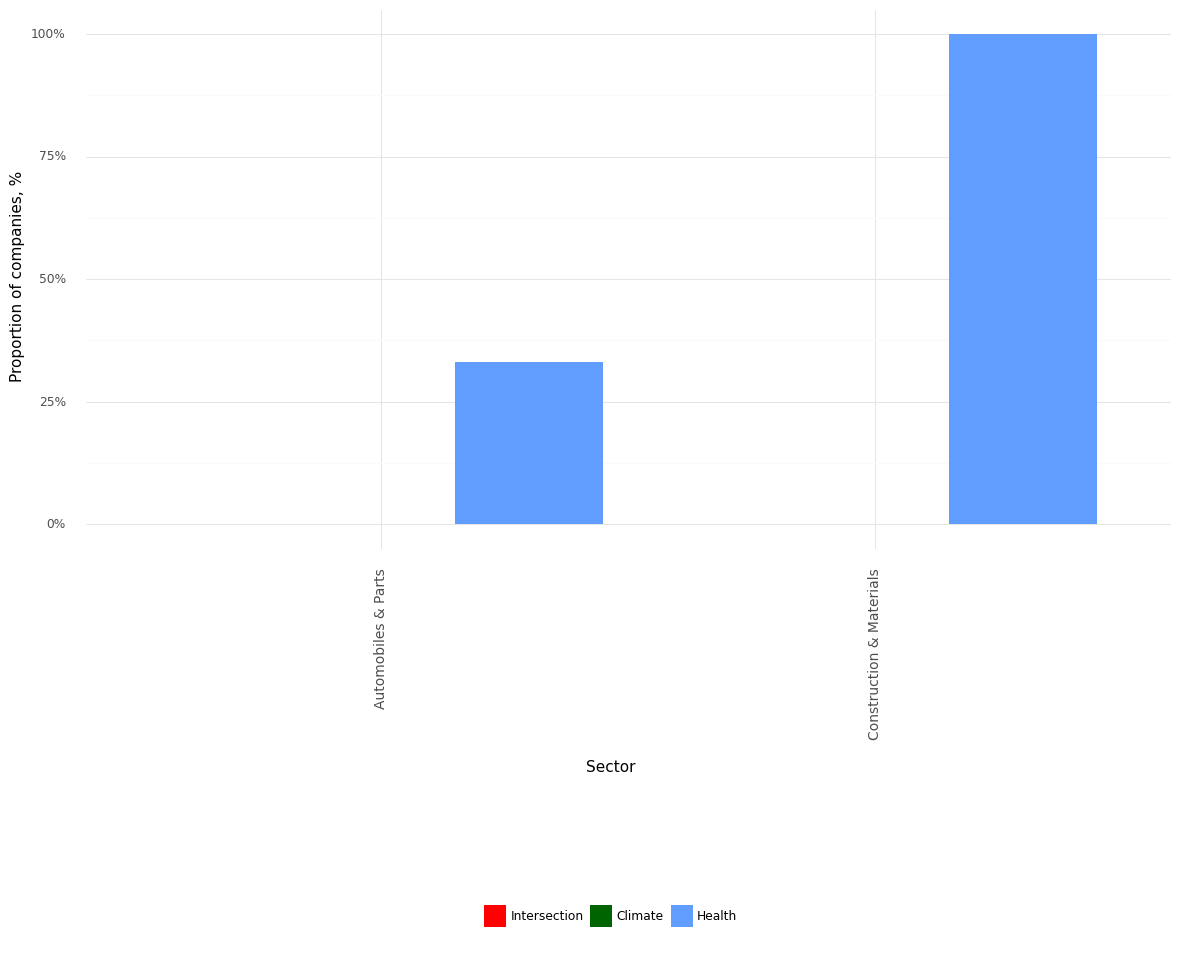

The data file committed next to this chart (first rows):
, Sector, Climate, Health, Intersection, Year
0, Automobiles & Parts, 0.0, 0.33, 0.0, 2021
1, Construction & Materials, 0.0, 1.0, 0.0, 2021
